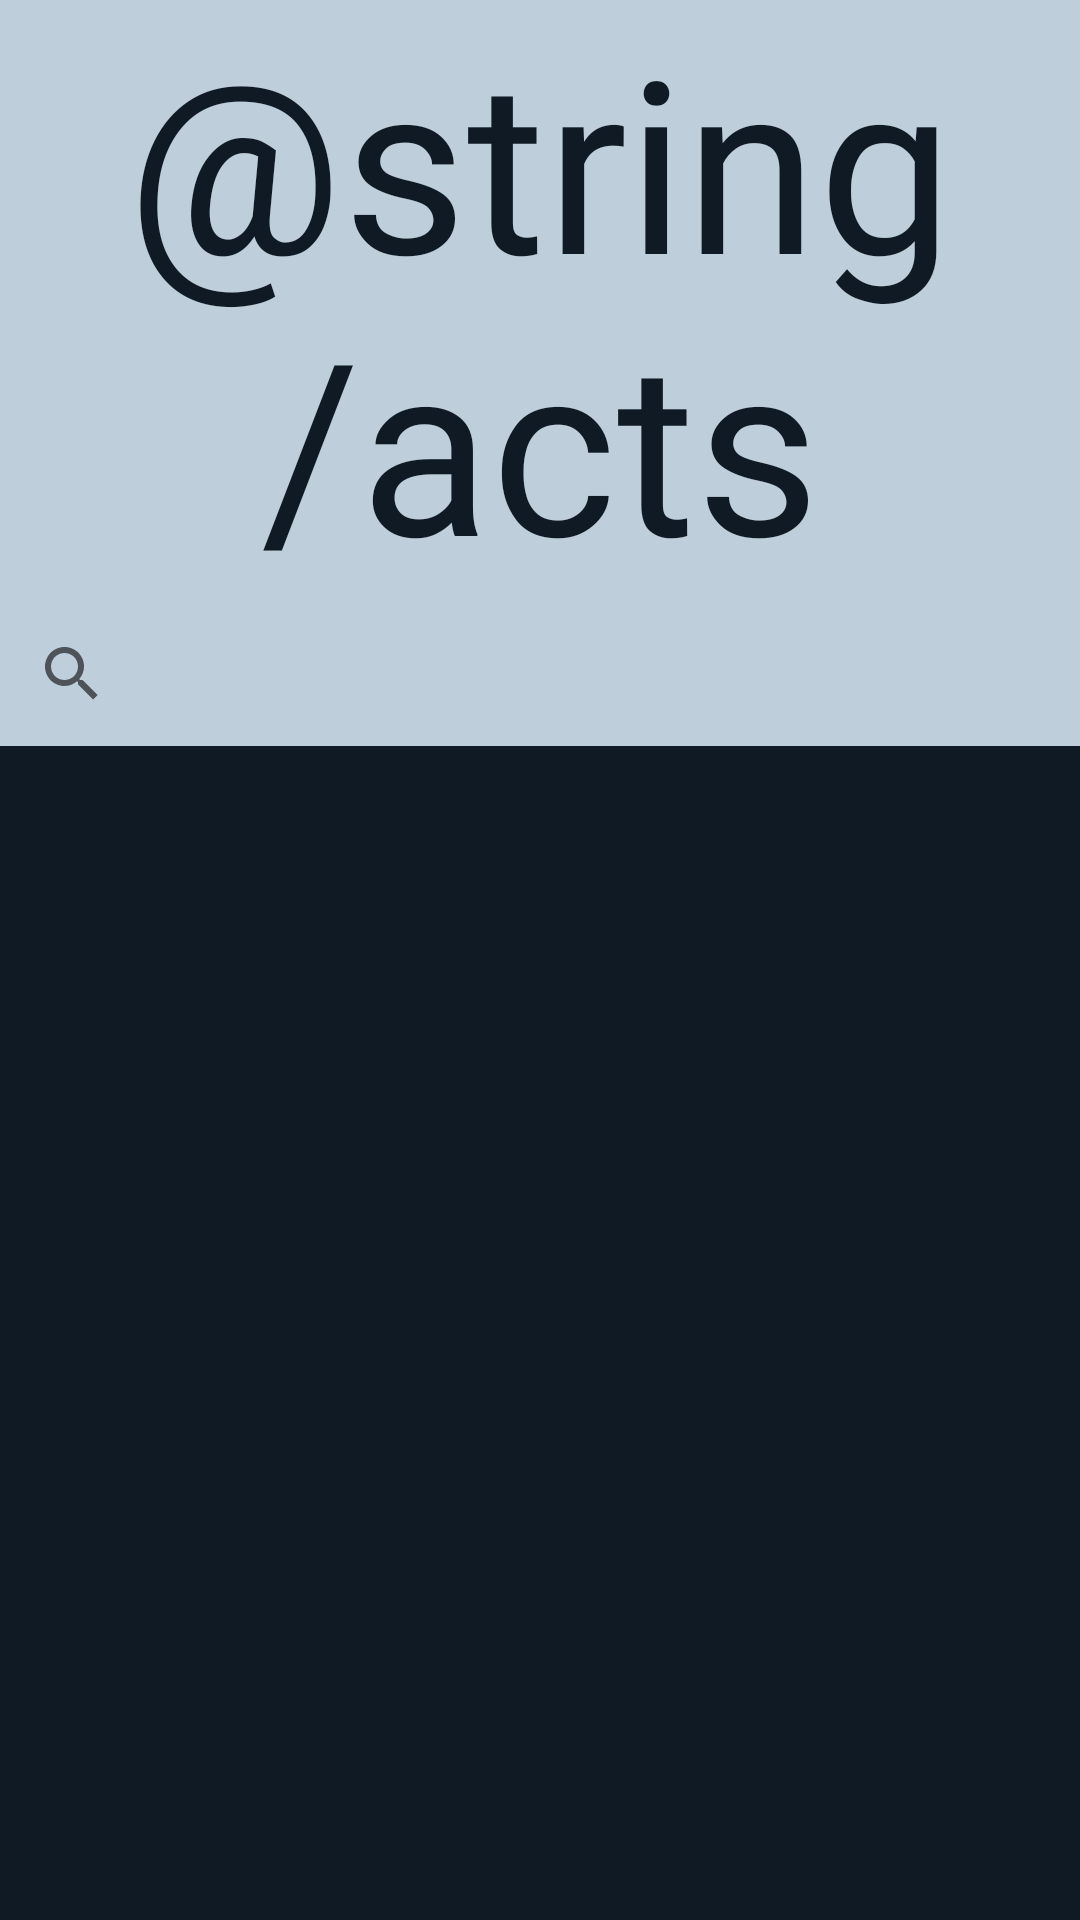

Here is an Android app screen rendered from its layout file. Give the layout XML and the strings, colors and styles it references.
<!-- AndroidManifest.xml: application theme Theme.App_Companion_Miquel_Julia -->
<!-- res/layout/fragment_acts.xml -->
<?xml version="1.0" encoding="utf-8"?>
<LinearLayout xmlns:android="http://schemas.android.com/apk/res/android"
    xmlns:tools="http://schemas.android.com/tools"
    android:layout_width="match_parent"
    android:layout_height="match_parent"
    android:background="@color/darkBlue"
    android:orientation="vertical"
    tools:context=".ActsFragment">

    <TextView
        android:id="@+id/actsTitle"
        android:layout_width="match_parent"
        android:layout_height="wrap_content"
        android:background="@color/lightBlue"
        android:fontFamily="@font/anton"
        android:gravity="center"
        android:text="@string/acts"
        android:textColor="@color/darkBlue"
        android:textSize="80sp" />

    <SearchView
        android:id="@+id/actsSearchView"
        android:layout_width="match_parent"
        android:layout_height="wrap_content"
        android:background="@color/lightBlue"
        android:queryHint="@string/search_by_act_episode_or_name"
        android:queryBackground="@color/transparent"/>

    <androidx.recyclerview.widget.RecyclerView
        android:id="@+id/actsRecyclerView"
        android:layout_width="match_parent"
        android:layout_height="match_parent" />

</LinearLayout>
<!-- resources referenced by this layout -->
<resources>
  <color name="darkBlue">#0F1A24</color>
  <color name="lightBlue">#BFCEDB</color>
  <color name="transparent">#00BFCEDB</color>
  <string name="acts">Actos</string>
  <string name="search_by_act_episode_or_name">Buscar por acto/episodio o nombre</string>
  <style name="Theme.App_Companion_Miquel_Julia" parent="android:Theme.Material.Light.NoActionBar" />
</resources>
